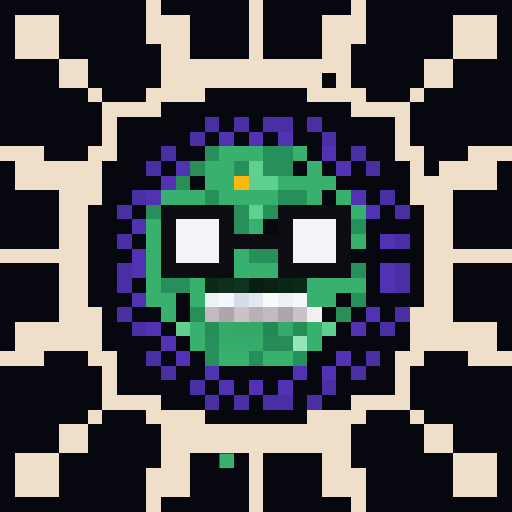
t = 0.00 s
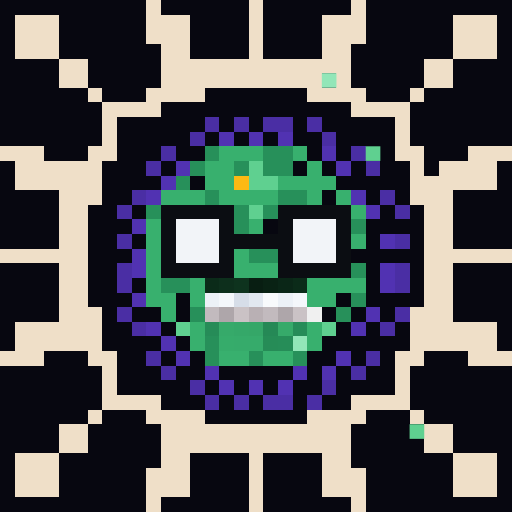
t = 1.31 s
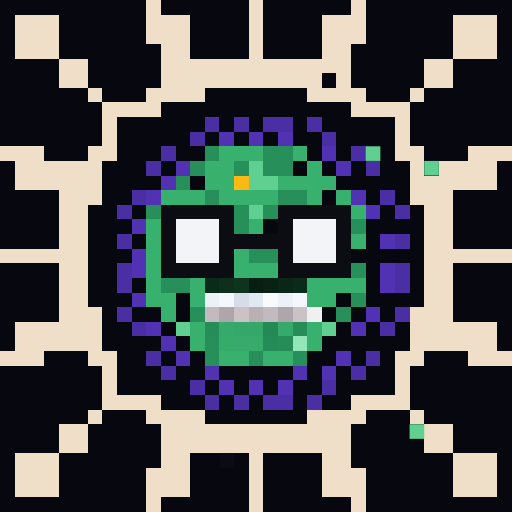
t = 2.63 s
t = 3.94 s: frame unchanged from t = 0.00 s, image omitted
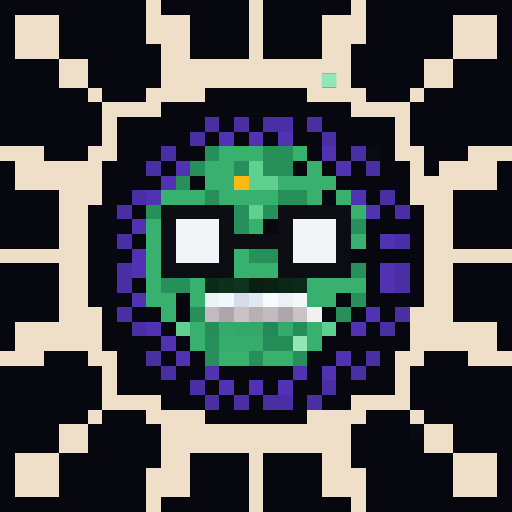
t = 5.25 s
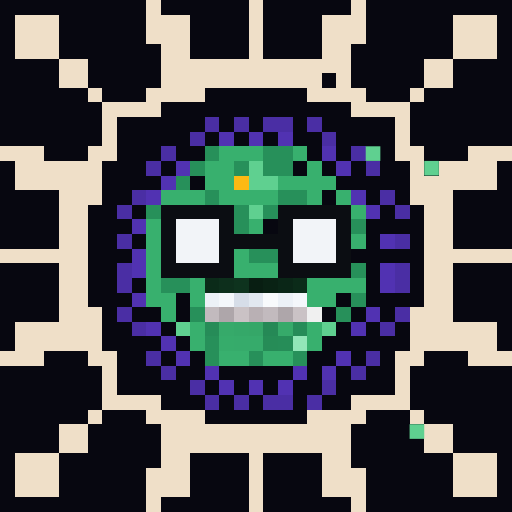
t = 6.57 s

The animated SVG that drew these frames (rendered in a browser with its animation timeline set to each time). Animation: 1 CSS @keyframes rule; one cycle of 7.88 s, repeats indefinitely.

<svg viewBox="0 0 35 35" shape-rendering="crispEdges" xmlns="http://www.w3.org/2000/svg"><style>@keyframes fill{0%{opacity:0}5%{opacity:1}46%{opacity:1}53%{opacity:0}100%{opacity:0}}.a00{animation:fill 4.2s linear 0.00s infinite}.a01{animation:fill 4.2s linear -0.53s infinite}.a02{animation:fill 4.2s linear -1.05s infinite}.a03{animation:fill 4.2s linear -1.58s infinite}.a04{animation:fill 4.2s linear -2.10s infinite}.a05{animation:fill 4.2s linear -2.63s infinite}.a06{animation:fill 4.2s linear -3.15s infinite}.a07{animation:fill 4.2s linear -3.68s infinite}</style><rect width="35" height="35" fill="#070710"/><path fill="#efdfc8" d="M10 0h1v1H10zM17 0h1v1H17zM24 0h1v1H24zM1 1h3v1H1zM10 1h3v1H10zM17 1h1v1H17zM22 1h3v1H22zM31 1h3v1H31zM1 2h3v1H1zM10 2h3v1H10zM17 2h1v1H17zM22 2h3v1H22zM31 2h3v1H31zM1 3h3v1H1zM11 3h2v1H11zM17 3h1v1H17zM22 3h2v1H22zM31 3h3v1H31zM4 4h2v1H4zM11 4h13v1H11zM29 4h2v1H29zM4 5h2v1H4zM11 5h11v1H11zM23 5h1v1H23zM29 5h2v1H29zM6 6h1v1H6zM10 6h4v1H10zM21 6h4v1H21zM28 6h1v1H28zM7 7h4v1H7zM24 7h4v1H24zM7 8h1v1H7zM27 8h1v1H27zM7 9h1v1H7zM27 9h1v1H27zM0 10h3v1H0zM6 10h2v1H6zM27 10h2v1H27zM32 10h3v1H32zM1 11h6v1H1zM28 11h1v1H28zM30 11h4v1H30zM1 12h6v1H1zM28 12h6v1H28zM4 13h3v1H4zM28 13h3v1H28zM4 14h2v1H4zM29 14h2v1H29zM4 15h2v1H4zM29 15h2v1H29zM4 16h2v1H4zM29 16h2v1H29zM0 17h6v1H0zM29 17h6v1H29zM4 18h2v1H4zM29 18h2v1H29zM4 19h2v1H4zM29 19h2v1H29zM4 20h2v1H4zM29 20h2v1H29zM4 21h3v1H4zM28 21h3v1H28zM1 22h6v1H1zM28 22h6v1H28zM1 23h6v1H1zM28 23h6v1H28zM0 24h3v1H0zM6 24h2v1H6zM27 24h2v1H27zM32 24h3v1H32zM7 25h1v1H7zM27 25h1v1H27zM7 26h1v1H7zM27 26h1v1H27zM7 27h4v1H7zM24 27h4v1H24zM6 28h1v1H6zM10 28h4v1H10zM21 28h4v1H21zM28 28h1v1H28zM4 29h2v1H4zM11 29h13v1H11zM29 29h2v1H29zM4 30h2v1H4zM11 30h13v1H11zM29 30h2v1H29zM1 31h3v1H1zM11 31h2v1H11zM17 31h1v1H17zM22 31h2v1H22zM31 31h3v1H31zM1 32h3v1H1zM10 32h3v1H10zM17 32h1v1H17zM22 32h3v1H22zM31 32h3v1H31zM1 33h3v1H1zM10 33h3v1H10zM17 33h1v1H17zM22 33h3v1H22zM31 33h3v1H31zM10 34h1v1H10zM17 34h1v1H17zM24 34h1v1H24z"/><path fill="#92e6b8" d="M20 23h1v1H20z"/><rect x="22" y="5" width="1" height="1" fill="#92e6b8" class="a00"/><path fill="#4a2ea4" d="M14 8h1v1H14zM16 8h1v1H16zM18 8h2v1H18zM21 8h1v1H21zM13 9h1v1H13zM22 9h1v1H22zM11 10h1v1H11zM24 10h1v1H24zM10 11h1v1H10zM25 11h1v1H25zM9 13h1v1H9zM26 13h1v1H26zM8 14h1v1H8zM27 14h1v1H27zM8 16h1v1H8zM27 16h1v1H27zM8 18h1v1H8zM27 18h1v1H27zM8 19h1v1H8zM27 19h1v1H27zM8 21h1v1H8zM27 21h1v1H27zM9 22h1v1H9zM26 22h1v1H26zM10 24h1v1H10zM25 24h1v1H25zM11 25h1v1H11zM24 25h1v1H24zM13 26h1v1H13zM22 26h1v1H22zM14 27h1v1H14zM16 27h1v1H16zM18 27h2v1H18zM21 27h1v1H21z"/><path fill="#5132b2" d="M15 9h1v1H15zM17 9h1v1H17zM19 9h1v1H19zM22 10h1v1H22zM12 11h1v1H12zM23 11h1v1H23zM11 12h1v1H11zM10 13h1v1H10zM24 13h1v1H24zM25 14h1v1H25zM9 15h1v1H9zM26 16h1v1H26zM9 17h1v1H9zM9 18h1v1H9zM26 18h1v1H26zM26 19h1v1H26zM9 20h1v1H9zM25 21h1v1H25zM10 22h1v1H10zM24 22h1v1H24zM11 23h1v1H11zM12 24h1v1H12zM23 24h1v1H23zM14 25h1v1H14zM20 25h1v1H20zM22 25h1v1H22zM15 26h1v1H15zM17 26h1v1H17zM19 26h1v1H19z"/><path fill="#27905a" d="M14 10h1v1H14zM18 10h2v1H18zM13 11h1v1H13zM16 11h1v1H16zM18 11h2v1H18zM12 12h1v1H12zM14 13h1v1H14zM19 13h2v1H19zM10 14h1v1H10zM16 14h1v1H16zM18 14h1v1H18zM16 15h1v1H16zM24 15h1v1H24zM17 17h2v1H17zM24 18h1v1H24zM11 19h2v1H11zM24 20h1v1H24zM13 21h1v1H13zM23 21h1v1H23zM14 23h1v1H14zM14 24h1v1H14zM17 24h1v1H17zM20 24h1v1H20z"/><path fill="#38b06e" d="M15 10h3v1H15zM20 10h1v1H20zM14 11h2v1H14zM21 11h1v1H21zM14 12h2v1H14zM19 12h4v1H19zM11 13h3v1H11zM15 13h4v1H15zM21 13h1v1H21zM23 13h1v1H23zM24 14h1v1H24zM10 15h1v1H10zM17 15h1v1H17zM10 16h1v1H10zM24 16h1v1H24zM10 17h1v1H10zM16 17h1v1H16zM10 18h1v1H10zM16 18h3v1H16zM10 19h1v1H10zM13 19h1v1H13zM21 19h4v1H21zM10 20h2v1H10zM13 20h1v1H13zM21 20h2v1H21zM11 21h1v1H11zM13 22h1v1H13zM21 22h1v1H21zM13 23h1v1H13zM21 23h1v1H21zM15 24h2v1H15zM18 24h2v1H18z"/><rect x="15" y="31" width="1" height="1" fill="#38b06e" class="a03"/><path fill="#5fd090" d="M17 11h1v1H17zM17 12h2v1H17zM17 14h1v1H17zM12 22h1v1H12zM22 22h1v1H22z"/><g fill="#5fd090"><rect x="25" y="10" width="1" height="1" class="a06"/><rect x="29" y="11" width="1" height="1" class="a05"/><rect x="28" y="29" width="1" height="1" class="a06"/></g><path fill="#fcb913" d="M16 12h1v1H16z"/><path fill="#0b0d12" d="M11 14h5v1H11zM19 14h5v1H19zM11 15h1v1H11zM15 15h1v1H15zM19 15h1v1H19zM23 15h1v1H23zM11 16h1v1H11zM15 16h5v1H15zM23 16h1v1H23zM11 17h1v1H11zM15 17h1v1H15zM19 17h1v1H19zM23 17h1v1H23zM11 18h5v1H11zM19 18h5v1H19z"/><path fill="#f2f4f8" d="M12 15h3v1H12zM20 15h3v1H20zM12 16h3v1H12zM20 16h3v1H20zM12 17h3v1H12zM20 17h3v1H20z"/><path fill="#0b2b19" d="M14 19h1v1H14zM20 19h1v1H20z"/><path fill="#0d2f1c" d="M15 19h1v1H15z"/><path fill="#0e331e" d="M16 19h1v1H16z"/><path fill="#081e12" d="M17 19h1v1H17z"/><path fill="#092214" d="M18 19h1v1H18z"/><path fill="#0a2617" d="M19 19h1v1H19z"/><path fill="#ecf1f7" d="M14 20h1v1H14zM19 20h1v1H19z"/><path fill="#f4f7fb" d="M15 20h1v1H15zM20 20h1v1H20z"/><path fill="#d6dde8" d="M16 20h1v1H16z"/><path fill="#e2e8f0" d="M17 20h1v1H17z"/><path fill="#f8fafc" d="M18 20h1v1H18z"/><path fill="#c2babe" d="M14 21h1v1H14zM18 21h1v1H18z"/><path fill="#aea6aa" d="M15 21h1v1H15zM19 21h1v1H19z"/><path fill="#cac2c5" d="M16 21h1v1H16zM20 21h1v1H20z"/><path fill="#b9b0b4" d="M17 21h1v1H17z"/><path fill="#f0f0f0" d="M21 21h1v1H21z"/><path fill="#268c58" d="M14 22h1v1H14zM20 22h1v1H20z"/><path fill="#36aa6a" d="M15 22h1v1H15zM19 22h1v1H19z"/><path fill="#35a869" d="M16 22h1v1H16z"/><path fill="#35a768" d="M17 22h1v1H17z"/><path fill="#258956" d="M18 22h1v1H18z"/><path fill="#36ac6b" d="M15 23h1v1H15z"/><path fill="#36ab6b" d="M16 23h2v1H16z"/><path fill="#268c57" d="M18 23h1v1H18z"/><path fill="#268d58" d="M19 23h1v1H19z"/></svg>
